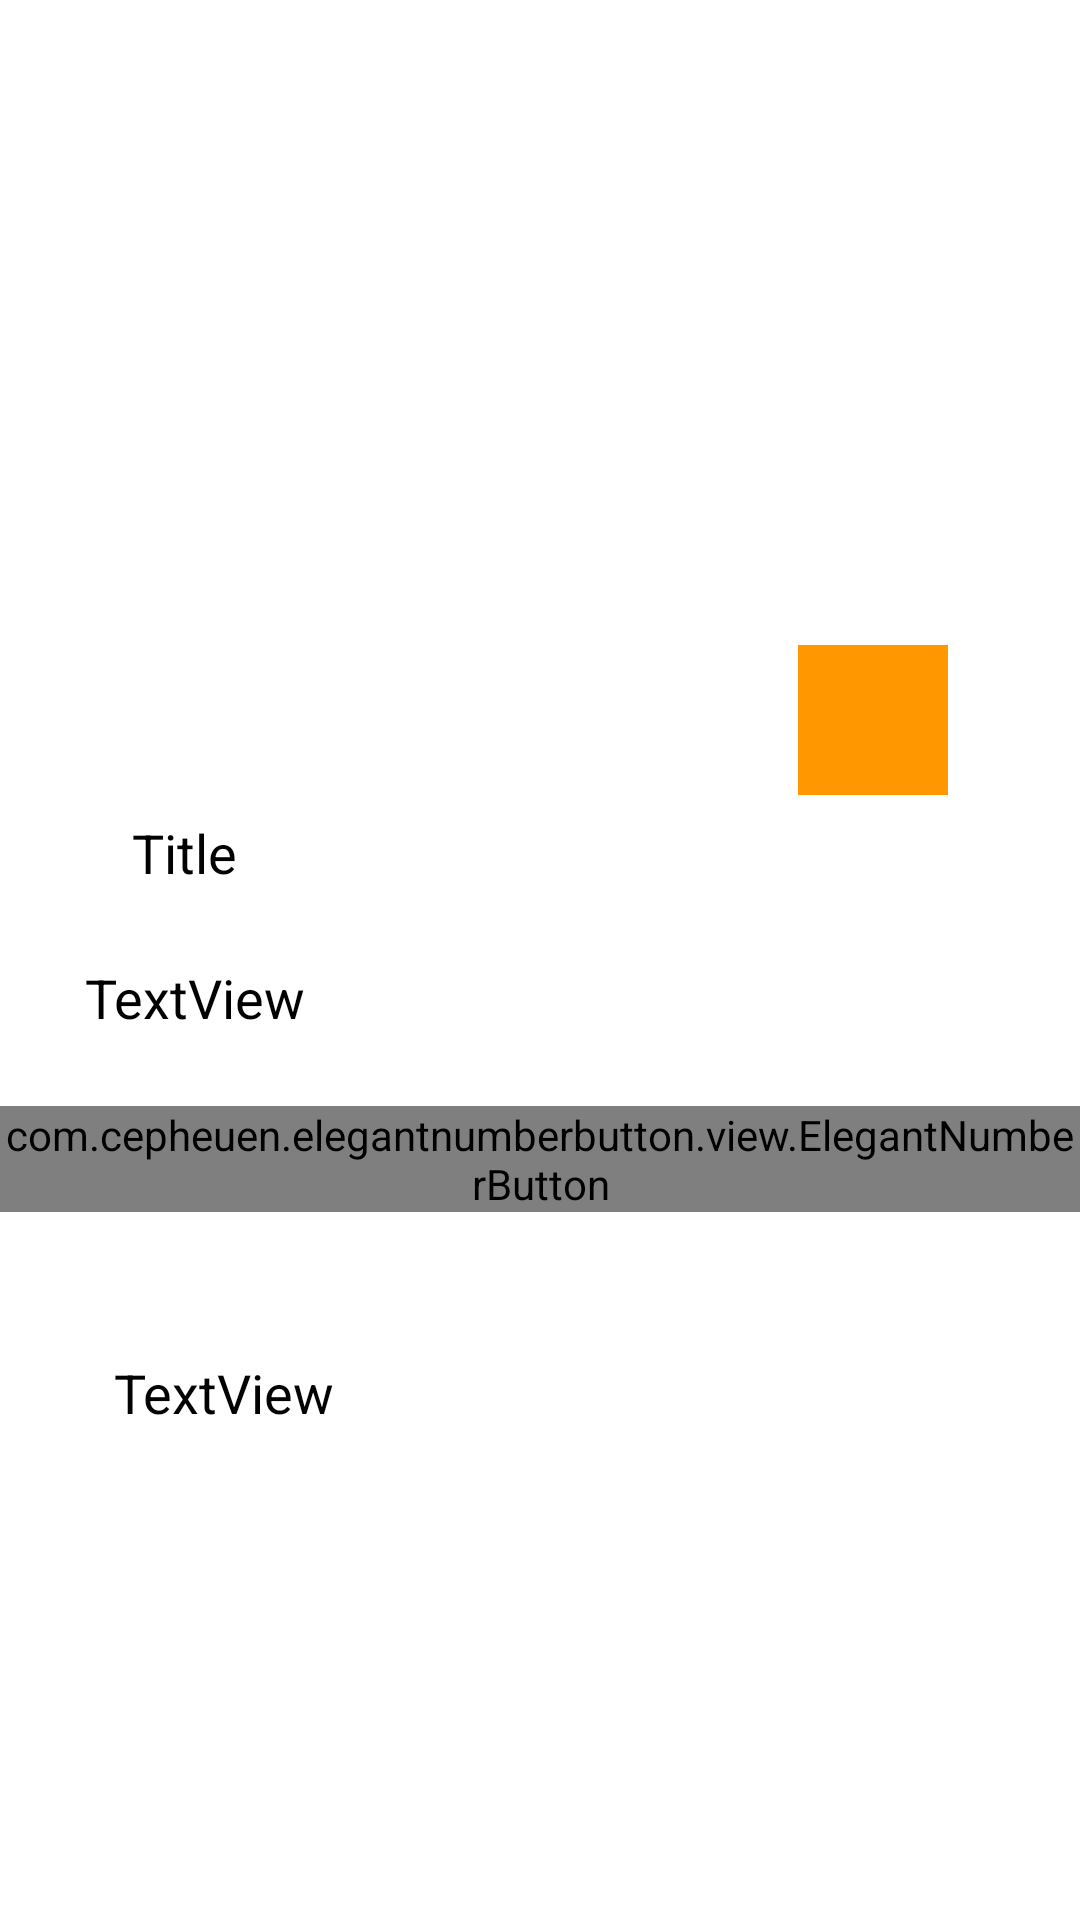

Produce the Android XML layout that renders to this screen, including the resource entries it uses.
<!-- AndroidManifest.xml: application theme Theme.CFood -->
<!-- res/layout/activity_single_food_details.xml -->
<?xml version="1.0" encoding="utf-8"?>
<androidx.constraintlayout.widget.ConstraintLayout xmlns:android="http://schemas.android.com/apk/res/android"
    xmlns:app="http://schemas.android.com/apk/res-auto"
    xmlns:tools="http://schemas.android.com/tools"
    android:layout_width="match_parent"
    android:layout_height="match_parent"
    android:background="#ECBC76"
    android:backgroundTint="#FFFFFF"
    tools:context=".customer_foodPanel.SingleFoodDetails">

    <ImageView
        android:id="@+id/imageView"
        android:layout_width="0dp"
        android:layout_height="240dp"
        android:scaleType="centerCrop"
        app:layout_constraintEnd_toEndOf="parent"
        app:layout_constraintStart_toStartOf="parent"
        app:layout_constraintTop_toTopOf="parent"
        app:srcCompat="@drawable/chef_bg" />

    <ImageView
        android:id="@+id/imageView2"
        android:layout_width="50dp"
        android:layout_height="50dp"
        android:background="#FF9800"
        android:padding="2dp"
        app:layout_constraintBottom_toBottomOf="@+id/imageView"
        app:layout_constraintEnd_toEndOf="parent"
        app:layout_constraintHorizontal_bias="0.858"
        app:layout_constraintStart_toStartOf="parent"
        app:layout_constraintTop_toBottomOf="@+id/imageView"
        app:layout_constraintVertical_bias="0.32"
        app:srcCompat="@drawable/baseline_shopping_cart_24" />

    <TextView
        android:id="@+id/food_title"
        android:layout_width="wrap_content"
        android:layout_height="wrap_content"
        android:layout_marginStart="13dp"
        android:layout_marginTop="32dp"
        android:text="Title"
        android:textColor="#020202"
        android:textSize="18sp"
        app:layout_constraintEnd_toEndOf="parent"
        app:layout_constraintHorizontal_bias="0.099"
        app:layout_constraintStart_toStartOf="parent"
        app:layout_constraintTop_toBottomOf="@+id/imageView" />

    <TextView
        android:id="@+id/food_price"
        android:layout_width="wrap_content"
        android:layout_height="wrap_content"
        android:layout_marginTop="24dp"
        android:text="TextView"
        android:textColor="#000000"
        android:textSize="18sp"
        app:layout_constraintEnd_toEndOf="parent"
        app:layout_constraintHorizontal_bias="0.099"
        app:layout_constraintStart_toStartOf="parent"
        app:layout_constraintTop_toBottomOf="@+id/food_title" />

    <com.cepheuen.elegantnumberbutton.view.ElegantNumberButton
        android:id="@+id/food_item_counter"
        android:layout_width="wrap_content"
        android:layout_height="wrap_content"
        android:layout_marginTop="24dp"
        android:gravity="center"
        app:backGroundColor="#FF9800"
        app:finalNumber="10"
        app:initialNumber="1"
        app:textSize="7sp"
        app:layout_constraintEnd_toEndOf="parent"
        app:layout_constraintHorizontal_bias="0.153"
        app:layout_constraintStart_toStartOf="parent"
        app:layout_constraintTop_toBottomOf="@+id/food_price"></com.cepheuen.elegantnumberbutton.view.ElegantNumberButton>


    <TextView
        android:id="@+id/food_description"
        android:layout_width="0dp"
        android:layout_height="wrap_content"
        android:layout_marginStart="38dp"
        android:layout_marginEnd="38dp"
        android:text="TextView"
        android:textColor="#020202"
        android:textSize="18sp"
        app:layout_constraintBottom_toBottomOf="parent"
        app:layout_constraintEnd_toEndOf="parent"
        app:layout_constraintHorizontal_bias="0.498"
        app:layout_constraintStart_toStartOf="parent"
        app:layout_constraintTop_toBottomOf="@+id/food_item_counter"
        app:layout_constraintVertical_bias="0.227" />


</androidx.constraintlayout.widget.ConstraintLayout>
<!-- resources referenced by this layout -->
<resources>
  <style name="Theme.CFood" parent="Theme.AppCompat.DayNight.DarkActionBar">
          
          <item name="colorPrimary">@color/purple_500</item>
          <item name="colorPrimaryVariant">@color/purple_700</item>
          <item name="colorOnPrimary">@color/white</item>
          
          <item name="colorSecondary">@color/teal_200</item>
          <item name="colorSecondaryVariant">@color/teal_700</item>
          <item name="colorOnSecondary">@color/black</item>
          
          <item name="android:statusBarColor">?attr/colorPrimaryVariant</item>
          
      </style>
  <color name="purple_500">#FF9800</color>
  <color name="purple_700">#FFC107</color>
  <color name="white">#FFFFFFFF</color>
  <color name="teal_200">#FF03DAC5</color>
  <color name="teal_700">#FF018786</color>
  <color name="black">#FF000000</color>
</resources>
